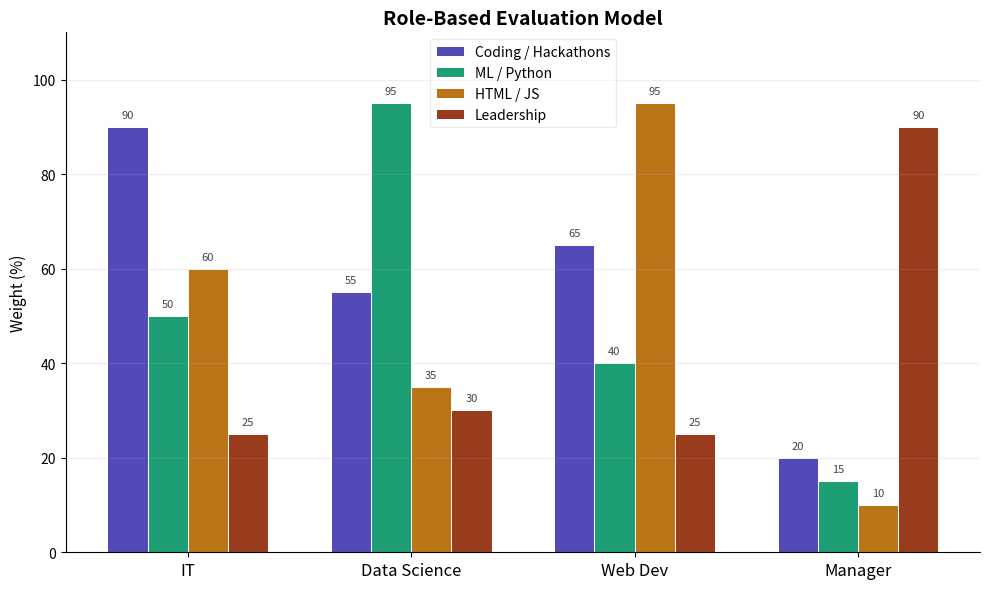

Write the Python code that produced this figure.
import matplotlib.pyplot as plt
import numpy as np

roles    = ['IT', 'Data Science', 'Web Dev', 'Manager']
skills   = {
    'Coding / Hackathons': [90, 55, 65, 20],
    'ML / Python':         [50, 95, 40, 15],
    'HTML / JS':           [60, 35, 95, 10],
    'Leadership':          [25, 30, 25, 90],
}
colors = ['#534AB7', '#1D9E75', '#BA7517', '#993C1D']

x     = np.arange(len(roles))
width = 0.18
fig, ax = plt.subplots(figsize=(10, 6))

for i, (skill, vals) in enumerate(skills.items()):
    bars = ax.bar(x + i * width, vals, width, label=skill,
                  color=colors[i], edgecolor='white', linewidth=0.7)
    for b in bars:
        ax.text(b.get_x() + b.get_width() / 2,
                b.get_height() + 1.5, f"{int(b.get_height())}",
                ha='center', va='bottom', fontsize=8, color='#444')

ax.set_xticks(x + width * 1.5)
ax.set_xticklabels(roles, fontsize=12)
ax.set_ylabel("Weight (%)", fontsize=11)
ax.set_ylim(0, 110)
ax.set_title("Role-Based Evaluation Model", fontsize=14, fontweight="bold")
ax.legend(fontsize=10, framealpha=0.4)
ax.spines[['top', 'right']].set_visible(False)
ax.grid(axis='y', alpha=0.2)
plt.tight_layout()
plt.savefig("role_evaluation_bar.png", dpi=150, bbox_inches="tight")
plt.show()
